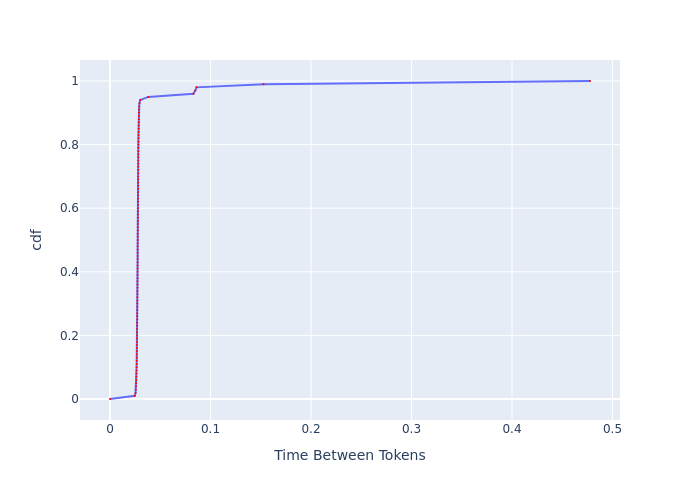

Data behind this chart, as committed beside it:
, cdf, Time Between Tokens
0, 0.0, 0.0
1, 0.01, 0.02465
2, 0.02, 0.02545
3, 0.03, 0.02566
4, 0.04, 0.02586
5, 0.05, 0.02602
6, 0.06, 0.02617
7, 0.07, 0.02628
8, 0.08, 0.02638
9, 0.09, 0.02644
10, 0.1, 0.02649
11, 0.11, 0.02654
12, 0.12, 0.0266
13, 0.13, 0.02665
14, 0.14, 0.0267
15, 0.15, 0.02676
16, 0.16, 0.02681
17, 0.17, 0.02681
18, 0.18, 0.02686
19, 0.19, 0.02686
20, 0.2, 0.02692
21, 0.21, 0.02697
22, 0.22, 0.02697
23, 0.23, 0.02702
24, 0.24, 0.02702
25, 0.25, 0.02708
26, 0.26, 0.02708
27, 0.27, 0.02713
28, 0.28, 0.02713
29, 0.29, 0.02719
30, 0.3, 0.02719
31, 0.31, 0.02724
32, 0.32, 0.02724
33, 0.33, 0.0273
34, 0.34, 0.0273
35, 0.35, 0.02735
36, 0.36, 0.02735
37, 0.37, 0.02735
38, 0.38, 0.02741
39, 0.39, 0.02741
40, 0.4, 0.02741
41, 0.41, 0.02746
42, 0.42, 0.02746
43, 0.43, 0.02746
44, 0.44, 0.02746
45, 0.45, 0.02752
46, 0.46, 0.02752
47, 0.47, 0.02752
48, 0.48, 0.02752
49, 0.49, 0.02757
50, 0.5, 0.02757
51, 0.51, 0.02757
52, 0.52, 0.02757
53, 0.53, 0.02763
54, 0.54, 0.02763
55, 0.55, 0.02763
56, 0.56, 0.02768
57, 0.57, 0.02768
58, 0.58, 0.02768
59, 0.59, 0.02768
... 41 more rows
